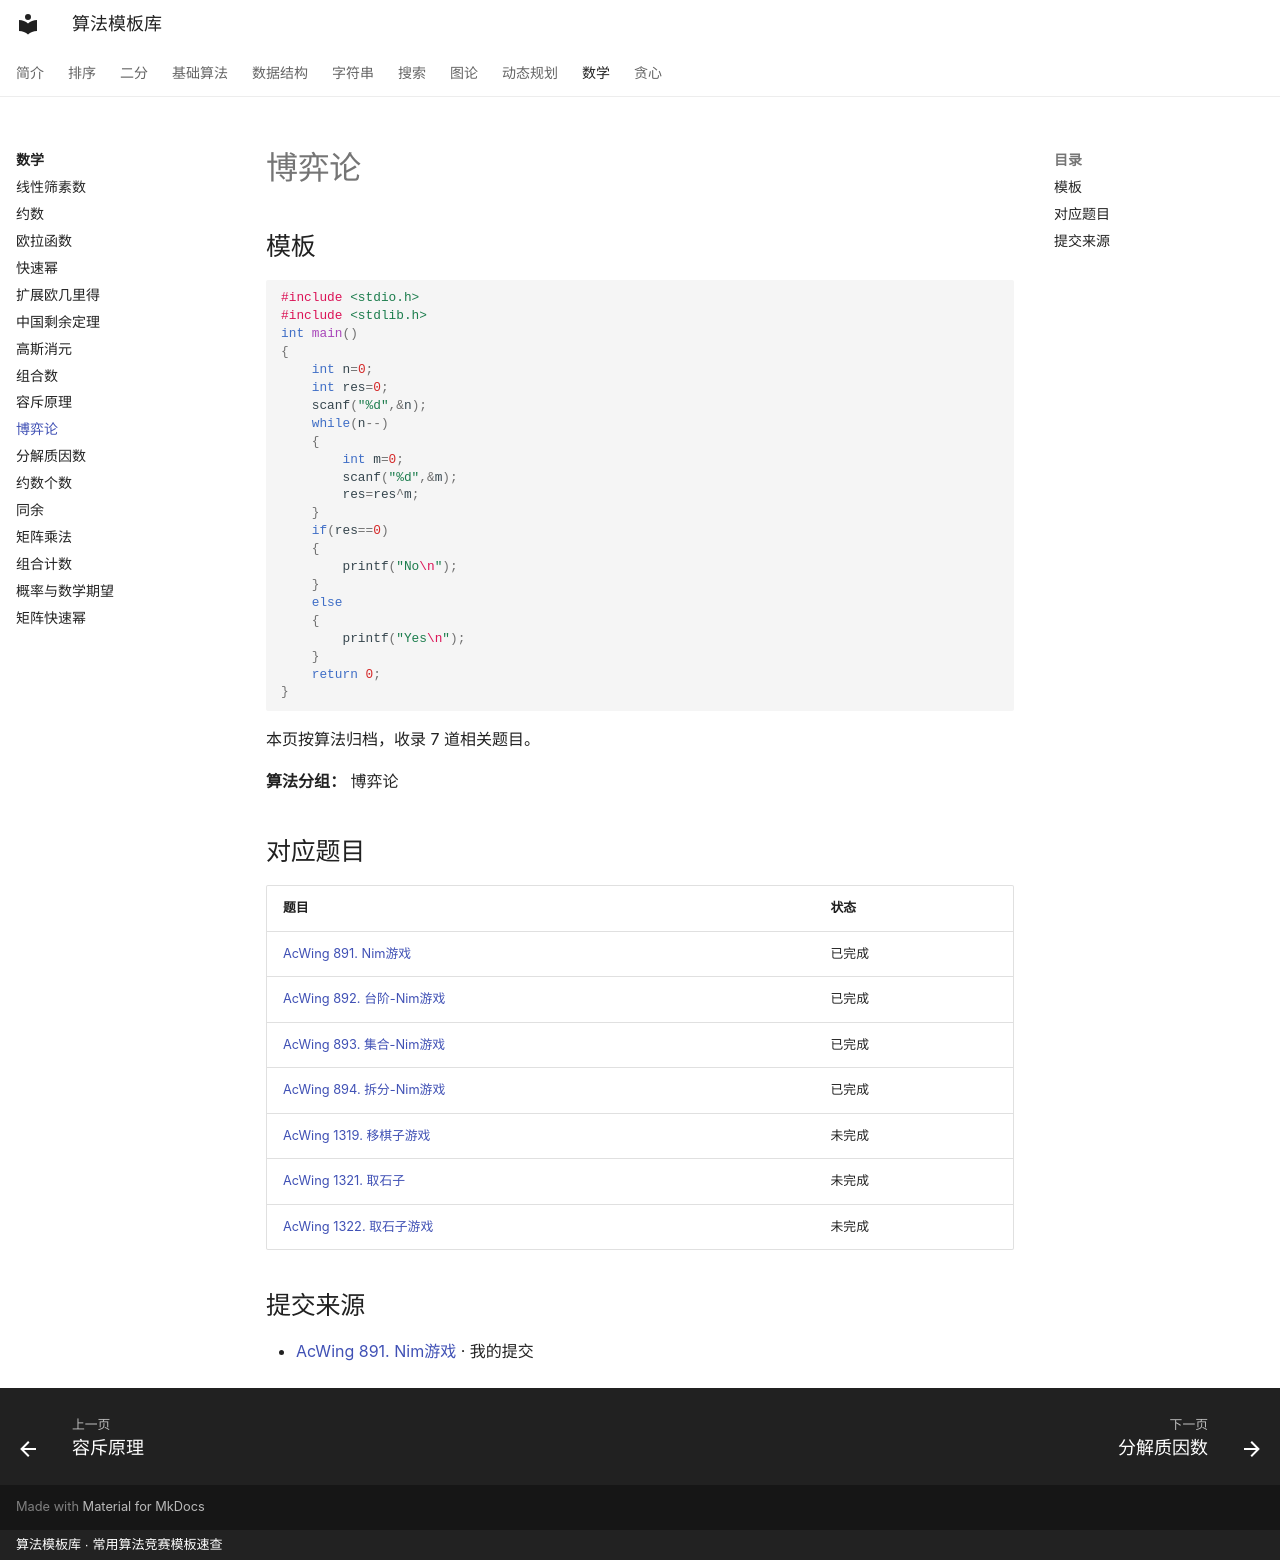

repository: xirneJ/algorithm-templates · page: math/algorithm-06/index.html · generator: mkdocs · copyright: 算法模板库 · 常用算法竞赛模板速查

---
title: "博弈论"
description: "算法分类：数学"
tags:
  - 算法模板
  - "数学"
---

# 博弈论

## 模板

```cpp
#include <stdio.h>
#include <stdlib.h>
int main()
{
    int n=0;
    int res=0;
    scanf("%d",&n);
    while(n--)
    {
        int m=0;
        scanf("%d",&m);
        res=res^m;
    }
    if(res==0)
    {
        printf("No\n");
    }
    else
    {
        printf("Yes\n");
    }
    return 0;
}
```

本页按算法归档，收录 7 道相关题目。

**算法分组：** 博弈论

## 对应题目

| 题目 | 状态 |
| --- | --- |
| [AcWing 891. Nim游戏](../problems/math/961.md) | 已完成 |
| [AcWing 892. 台阶-Nim游戏](../problems/math/962.md) | 已完成 |
| [AcWing 893. 集合-Nim游戏](../problems/math/963.md) | 已完成 |
| [AcWing 894. 拆分-Nim游戏](../problems/math/964.md) | 已完成 |
| [AcWing 1319. 移棋子游戏](../problems/math/1781.md) | 未完成 |
| [AcWing 1321. 取石子](../problems/math/1782.md) | 未完成 |
| [AcWing 1322. 取石子游戏](../problems/math/1783.md) | 未完成 |

## 提交来源

- [AcWing 891. Nim游戏](https://www.acwing.com/activity/content/code/content/9819175/) · 我的提交
